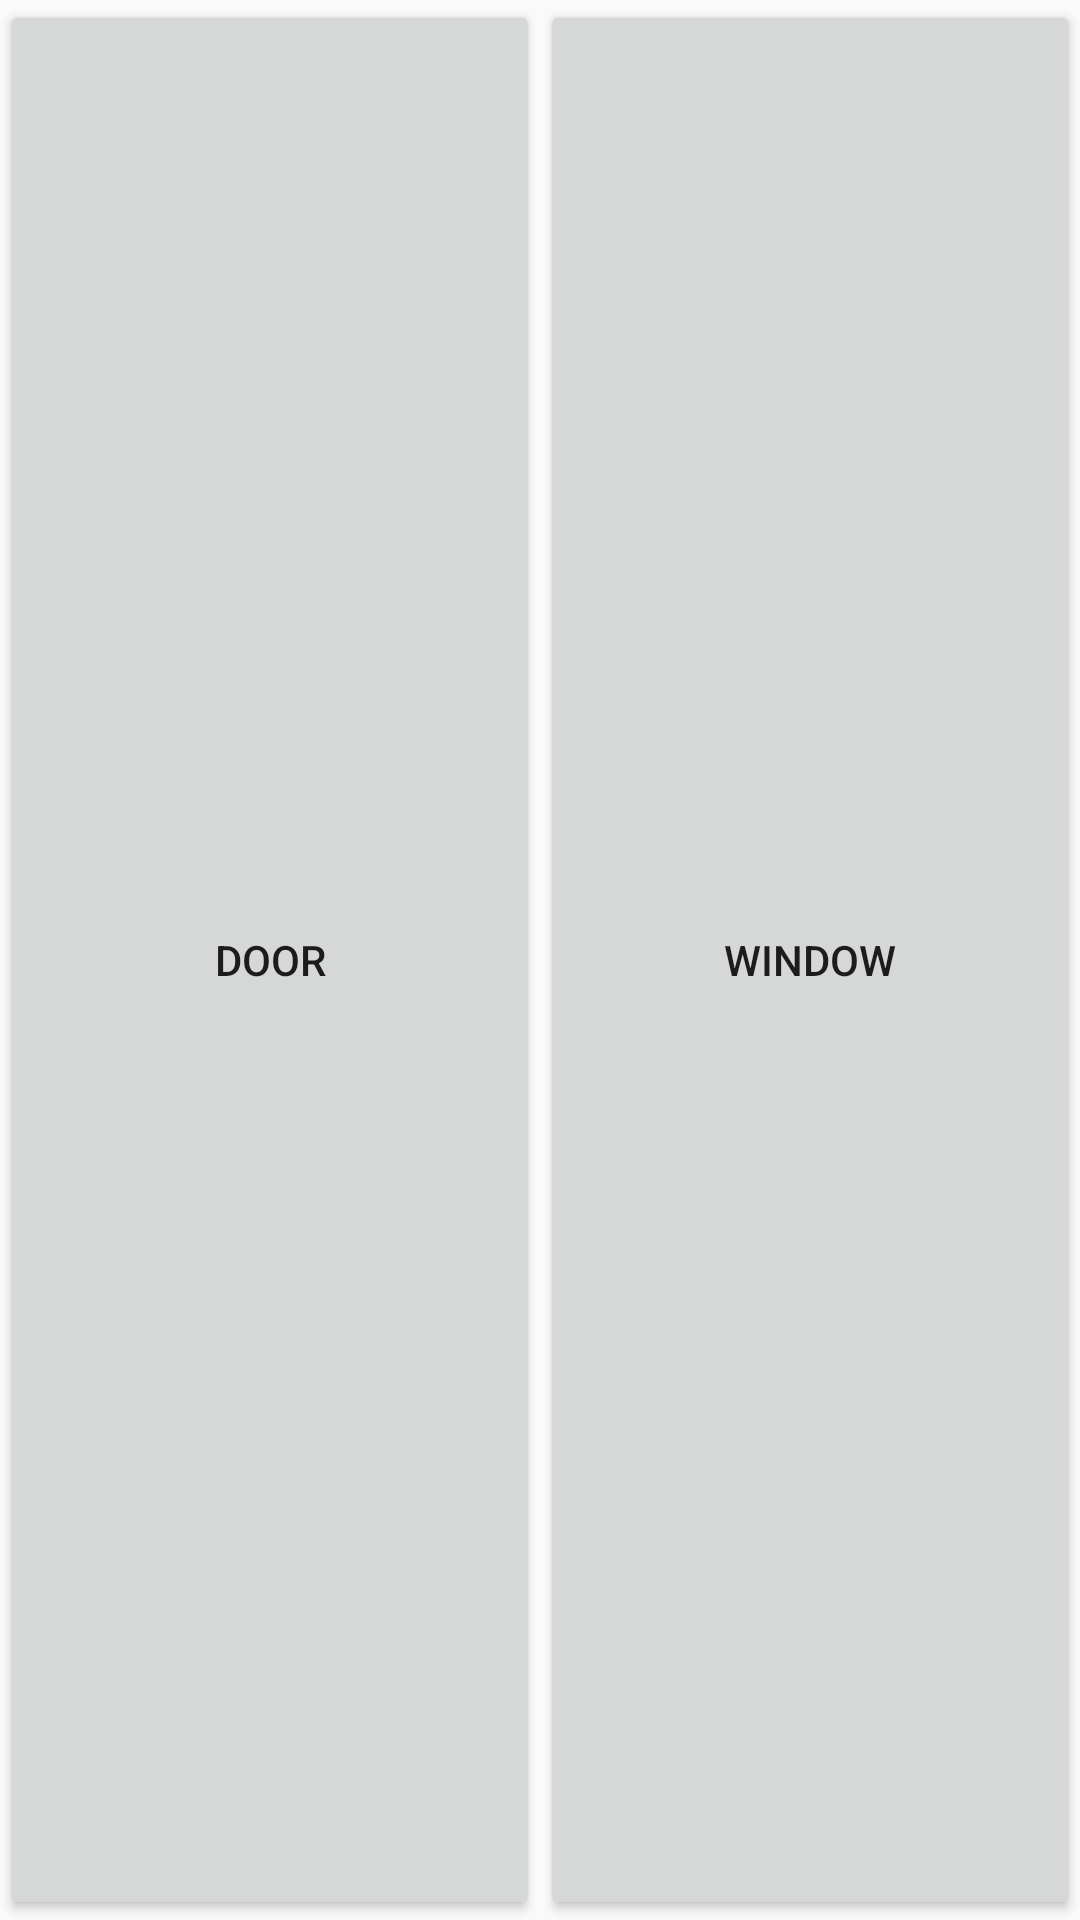

This screen was rendered from an Android layout file. Write that file and the resources it references.
<!-- AndroidManifest.xml: application theme AppTheme -->
<!-- res/layout/activity_main.xml -->
<?xml version="1.0" encoding="utf-8"?>
<LinearLayout xmlns:android="http://schemas.android.com/apk/res/android"
    xmlns:app="http://schemas.android.com/apk/res-auto"
    xmlns:tools="http://schemas.android.com/tools"
    android:layout_width="match_parent"
    android:orientation="vertical"
    android:layout_height="match_parent"
    tools:context=".MainActivity">

<LinearLayout
    android:layout_width="match_parent"
    android:layout_height="match_parent"
    android:orientation="horizontal">
    <Button
        android:layout_weight="1"
        android:text="door"
        android:layout_width="match_parent"
        android:layout_height="match_parent"/>
    <Button
        android:layout_weight="1"
        android:text="window"
        android:layout_width="match_parent"
        android:layout_height="match_parent"/>
</LinearLayout>

</LinearLayout>
<!-- resources referenced by this layout -->
<resources>
  <style name="AppTheme" parent="Theme.AppCompat.Light.DarkActionBar">
          
          <item name="colorPrimary">@color/colorPrimary</item>
          <item name="colorPrimaryDark">@color/colorPrimaryDark</item>
          <item name="colorAccent">@color/colorAccent</item>
      </style>
  <!-- not gathered from this repository: default colours our renderer supplied (Android Studio template values) -->
  <color name="colorPrimary">#FF6200EE</color>
  <color name="colorPrimaryDark">#FF3700B3</color>
  <color name="colorAccent">#FF03DAC5</color>
</resources>
